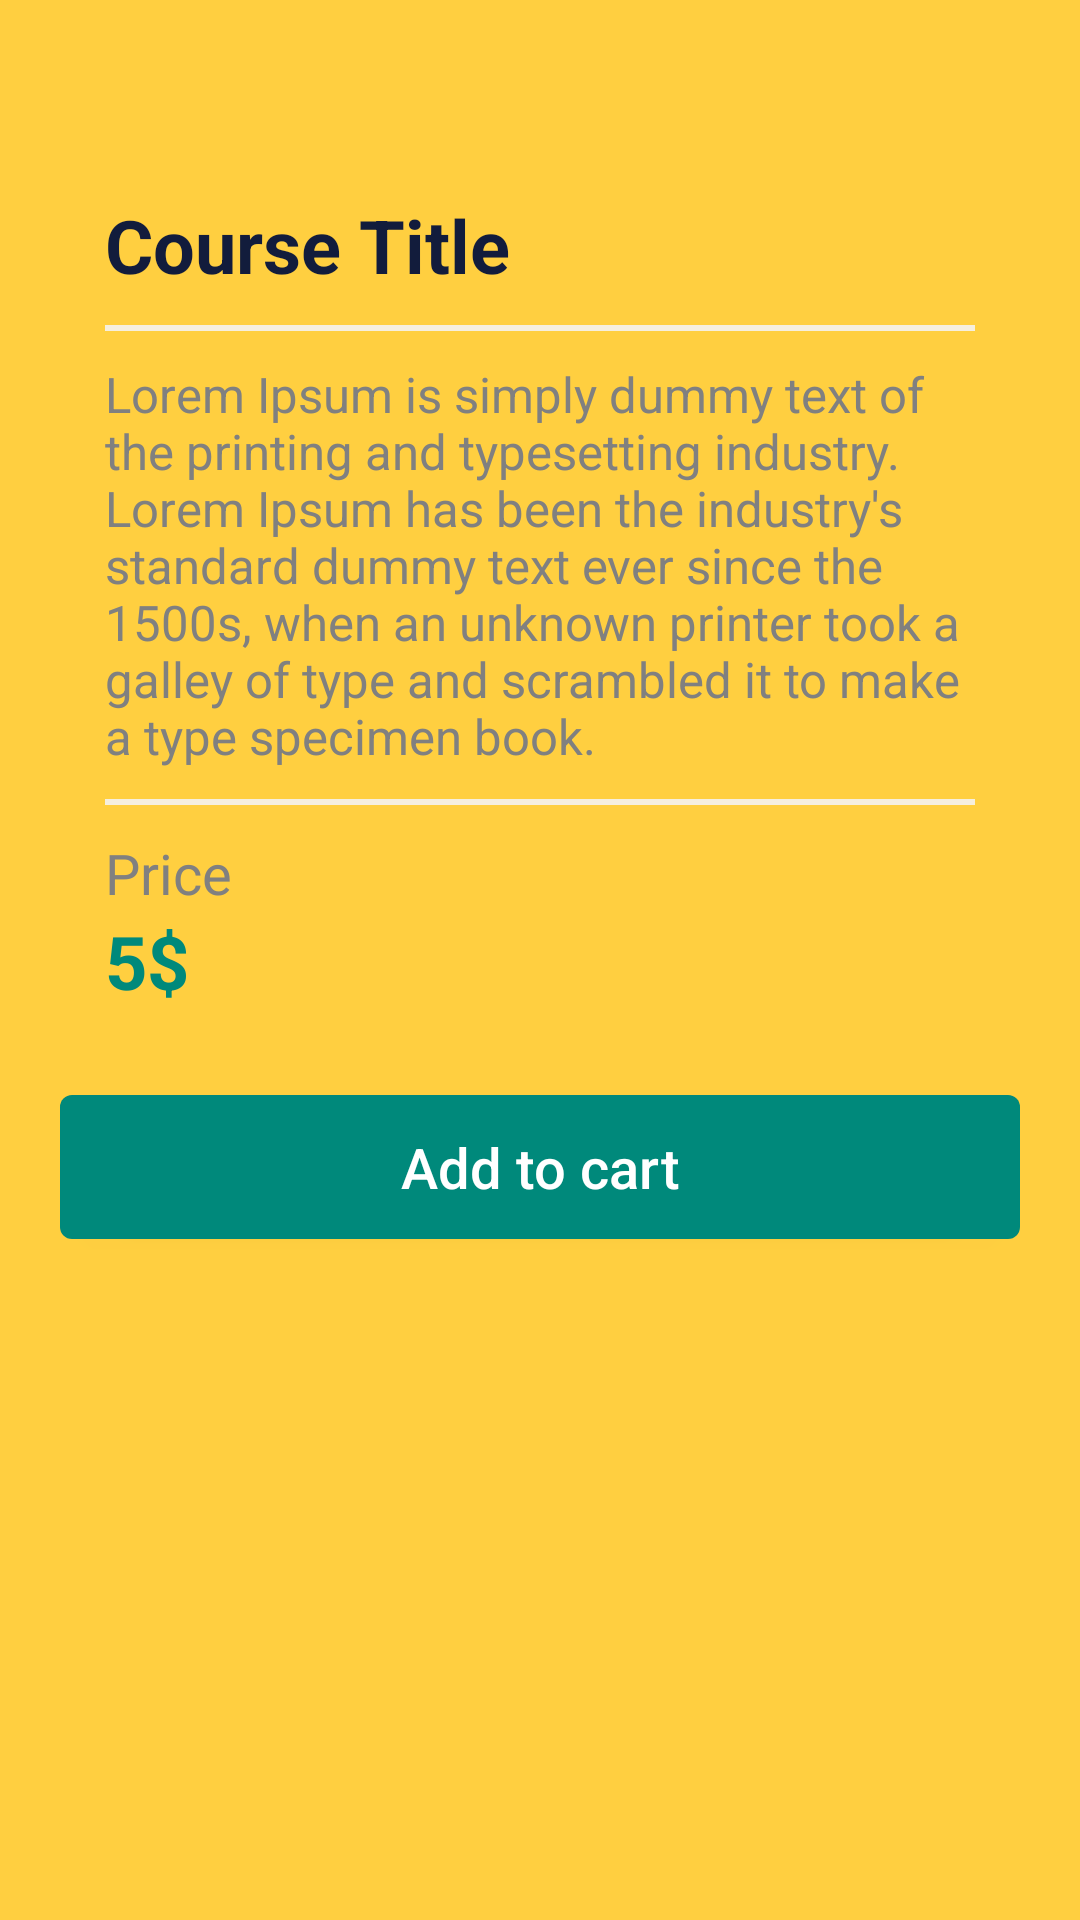

The Android layout XML behind this screen, and the referenced resources:
<!-- AndroidManifest.xml: application theme Theme.SmartTask -->
<!-- res/layout/fragment_course_detail.xml -->
<?xml version="1.0" encoding="utf-8"?>
<RelativeLayout xmlns:android="http://schemas.android.com/apk/res/android"
    xmlns:tools="http://schemas.android.com/tools"
    android:layout_width="match_parent"
    android:layout_height="match_parent"
    android:padding="20dp"
    tools:context=".fragments.CourseDetailFragment">

    <LinearLayout
        android:id="@+id/ll_main"
        android:layout_width="match_parent"
        android:layout_height="wrap_content"
        android:background="@drawable/details"
        android:elevation="10dp"
        android:orientation="vertical"
        android:paddingHorizontal="15dp"
        android:paddingTop="45dp"
        android:paddingBottom="8dp">

        <TextView
            android:id="@+id/tv_title"
            android:layout_width="match_parent"
            android:layout_height="wrap_content"
            android:text="Course Title"
            android:textColor="@color/blue"
            android:textSize="12pt"
            android:textStyle="bold" />

        <View
            android:layout_width="match_parent"
            android:layout_height="2dp"
            android:layout_marginVertical="10dp"
            android:background="@color/light" />

        <TextView
            android:id="@+id/tv_detail"
            android:layout_width="wrap_content"
            android:layout_height="wrap_content"
            android:text="Lorem Ipsum is simply dummy text of the printing and typesetting industry. Lorem Ipsum has been the industry's standard dummy text ever since the 1500s, when an unknown printer took a galley of type and scrambled it to make a type specimen book. "
            android:textColor="@color/grey"
            android:textSize="8pt" />

        <View
            android:layout_width="match_parent"
            android:layout_height="2dp"
            android:layout_marginVertical="10dp"
            android:background="@color/light" />

        <LinearLayout
            android:layout_width="match_parent"
            android:layout_height="wrap_content"
            android:orientation="vertical">

            <TextView
                android:layout_width="wrap_content"
                android:layout_height="wrap_content"
                android:text="Price"
                android:textColor="@color/grey"
                android:textSize="9pt" />

            <TextView
                android:id="@+id/tv_price"
                android:layout_width="wrap_content"
                android:layout_height="wrap_content"
                android:text="5$"
                android:textColor="@color/green"
                android:textSize="12pt"
                android:textStyle="bold" />

        </LinearLayout>

    </LinearLayout>

    <androidx.appcompat.widget.AppCompatButton
        android:id="@+id/btn_cart"
        android:layout_width="match_parent"
        android:layout_height="wrap_content"
        android:layout_marginTop="20dp"
        android:layout_below="@id/ll_main"
        android:background="@drawable/button_selector"
        android:text="Add to cart"
        android:textAllCaps="false"
        android:textColor="@color/white"
        android:textSize="9pt" />
</RelativeLayout>
<!-- resources referenced by this layout -->
<resources>
  <color name="blue">#121c3c</color>
  <color name="green">#00897b</color>
  <color name="grey">#808080</color>
  <color name="light">#F6EFDE</color>
  <color name="white">#FFFFFFFF</color>
  <!-- drawable button_selector (drawable) -->
  <?xml version="1.0" encoding="utf-8"?>
  <selector xmlns:android="http://schemas.android.com/apk/res/android">
      <item android:state_enabled="false">
          <shape android:shape="rectangle">
              <solid android:color="@color/red" />
              <corners android:radius="4dp" />
          </shape>
      </item>
  
      <item android:state_enabled="true">
          <shape android:shape="rectangle">
              <solid android:color="@color/green" />
              <corners android:radius="4dp" />
          </shape>
      </item>
  </selector>
  <style name="Theme.SmartTask" parent="Base.Theme.SmartTask" />
  <color name="red">#EF4B5E</color>
  <style name="Base.Theme.SmartTask" parent="Theme.Material3.DayNight.NoActionBar">
          
           <item name="colorPrimary">@color/primary</item>
           <item name="colorOnPrimary">@color/white</item>
          <item name="android:windowBackground">@color/primary</item>
          <item name="colorAccent">@color/blue</item>
      </style>
  <color name="primary">#ffcf40</color>
</resources>
